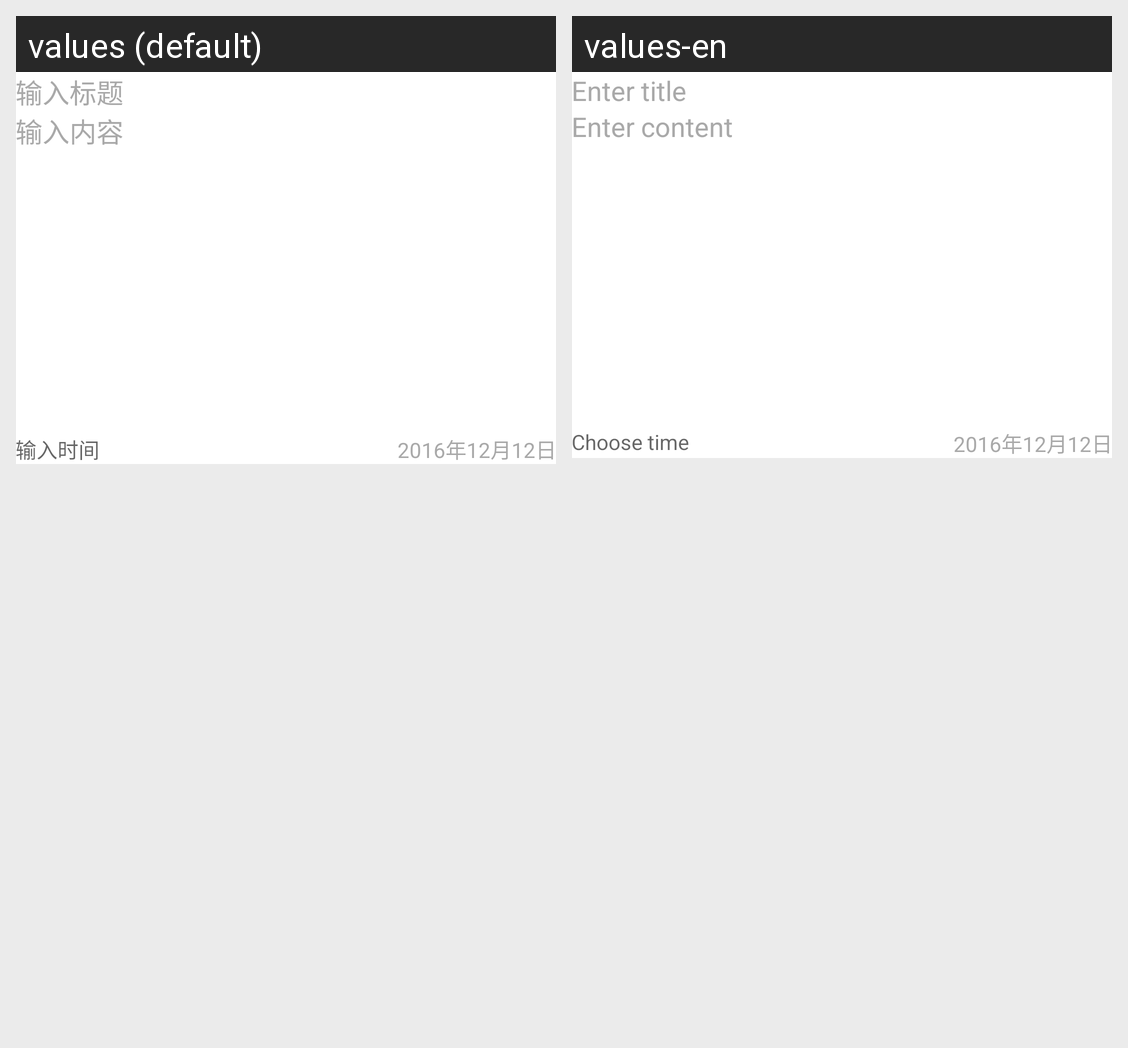

For this localized Android screen grid, give each drawn string resource with its value in every locale shown.
Android screen res/layout/activity_add_healyh_plan.xml rendered under 2 locales, left to right: values (default), values-en. Device: Nexus 5 (rendered at 1080×1920; each locale shown at half size, 540×960, under a caption strip naming it); theme AppTheme.
Strings drawn on this screen, with the default value and each locale's value (text and hints the layout hard-codes, and strings that could not be matched under every locale, appear in the picture but are not listed):

enter_title
  values: 输入标题
  values-en: Enter title

enter_content
  values: 输入内容
  values-en: Enter content

choose_time
  values: 输入时间
  values-en: Choose time
